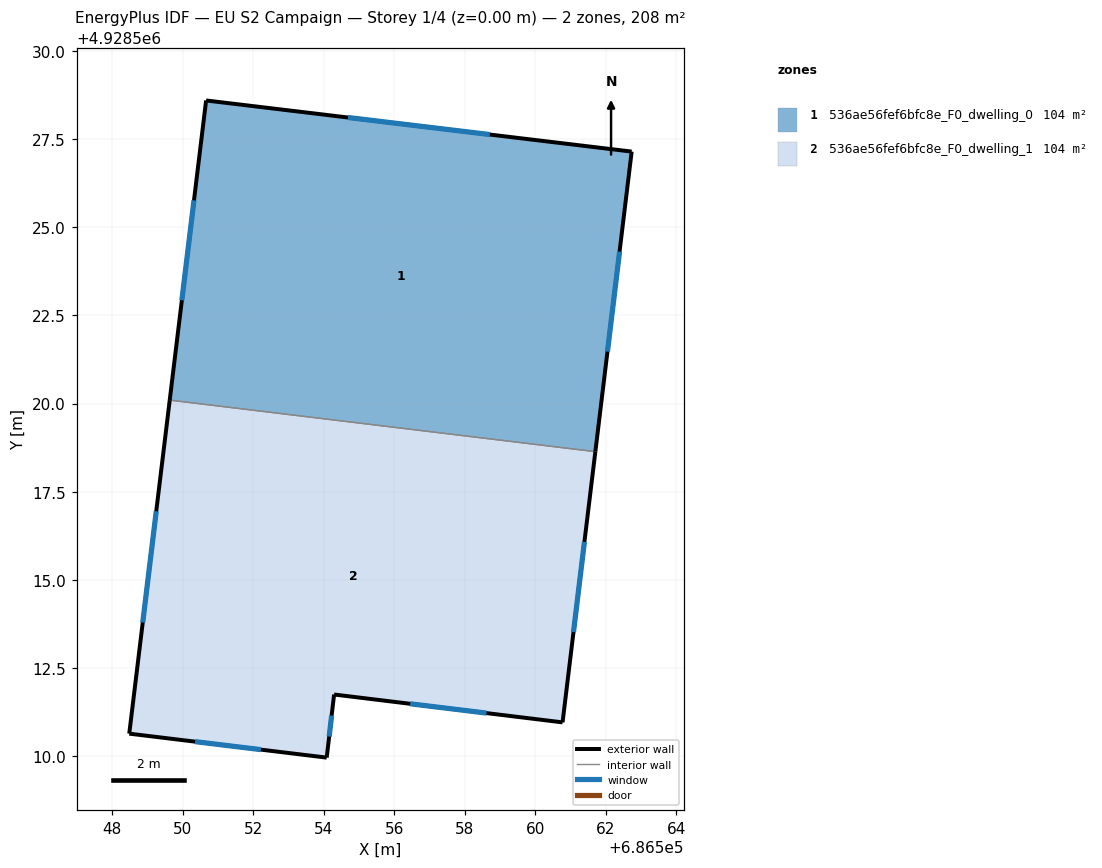
=== STOREY PLAN SPEC (per zone: floor XY polygon, exterior-wall plan segments, windows/doors) ===
zone 1: 536ae56fef6bfc8e_F0_dwelling_0  (104.2 m²)
  floor: (686561.70, 4928518.64) (686562.73, 4928527.15) (686550.66, 4928528.60) (686549.63, 4928520.10)
  exterior wall: (686549.63, 4928520.10) – (686550.66, 4928528.60)  [8.6 m]
    window: (686549.97, 4928522.93) – (686550.32, 4928525.77)  [2.9 m²]
  exterior wall: (686550.66, 4928528.60) – (686562.73, 4928527.15)  [12.2 m]
    window: (686554.68, 4928528.12) – (686558.71, 4928527.63)  [4.1 m²]
  exterior wall: (686562.73, 4928527.15) – (686561.70, 4928518.64)  [8.6 m]
    window: (686562.39, 4928524.31) – (686562.04, 4928521.47)  [2.9 m²]
  interior walls: 1
zone 2: 536ae56fef6bfc8e_F0_dwelling_1  (104.2 m²)
  floor: (686560.77, 4928510.96) (686561.70, 4928518.64) (686549.63, 4928520.10) (686548.48, 4928510.64) (686554.08, 4928509.96) (686554.29, 4928511.75)
  exterior wall: (686554.08, 4928509.96) – (686548.48, 4928510.64)  [5.6 m]
    window: (686552.21, 4928510.19) – (686550.35, 4928510.41)  [1.9 m²]
  exterior wall: (686548.48, 4928510.64) – (686549.63, 4928520.10)  [9.5 m]
    window: (686548.86, 4928513.79) – (686549.25, 4928516.95)  [3.2 m²]
  exterior wall: (686561.70, 4928518.64) – (686560.77, 4928510.96)  [7.7 m]
    window: (686561.39, 4928516.08) – (686561.08, 4928513.52)  [2.6 m²]
  exterior wall: (686560.77, 4928510.96) – (686554.29, 4928511.75)  [6.5 m]
    window: (686558.61, 4928511.22) – (686556.45, 4928511.49)  [2.2 m²]
  exterior wall: (686554.29, 4928511.75) – (686554.08, 4928509.96)  [1.8 m]
    window: (686554.22, 4928511.15) – (686554.15, 4928510.56)  [0.6 m²]
  interior walls: 1

=== DERIVED (storey summary) ===
Building: EU S2 Campaign
Storey: 1 of 4  (floor level z = 0.00 m)
Storey gross floor area: 208.3 m²
Zones on this storey: 2
  - 536ae56fef6bfc8e_F0_dwelling_0: floor 104.2 m²; exterior wall 29.3 m (87.9 m²); 3 window(s) 9.8 m²; WWR 11.1%
  - 536ae56fef6bfc8e_F0_dwelling_1: floor 104.2 m²; exterior wall 31.2 m (93.7 m²); 5 window(s) 10.4 m²; WWR 11.1%
Zone adjacency (shared interzone walls):
  - 536ae56fef6bfc8e_F0_dwelling_0 ↔ 536ae56fef6bfc8e_F0_dwelling_1